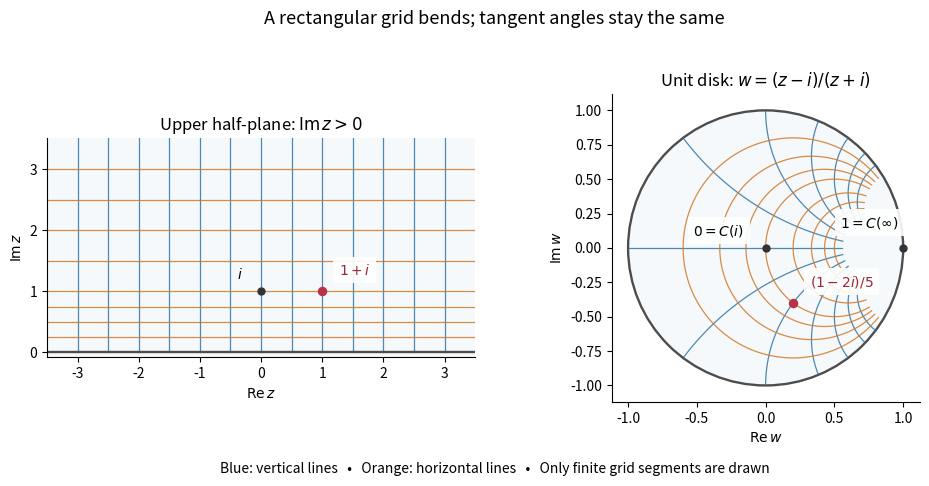

Reproduce this figure in Python. (Note: this script raises an exception after producing the figure.)
"""Map an upper half-plane grid into the disk with the Cayley transform.

Tested with Python 3.14.4, NumPy 2.3.5 and Matplotlib 3.10.7.
Write an opaque white PNG with this script's basename in the working directory.
"""

from pathlib import Path

import matplotlib

matplotlib.use("Agg")
import matplotlib.pyplot as plt
from matplotlib.patches import Circle
import numpy as np


def cayley(z):
    return (z - 1j) / (z + 1j)


def check_map():
    rng = np.random.default_rng(42)
    z = rng.uniform(-4, 4, 200) + 1j * rng.uniform(0.05, 5, 200)
    w = cayley(z)
    np.testing.assert_allclose(1 - abs(w) ** 2, 4 * z.imag / abs(z + 1j) ** 2)
    np.testing.assert_allclose(1j * (1 + w) / (1 - w), z, atol=2e-14)
    derivative = 2j / (z + 1j) ** 2
    np.testing.assert_allclose(2 * abs(derivative) / (1 - abs(w) ** 2), 1 / z.imag)
    np.testing.assert_allclose(cayley(np.array([1j, 2j, 1 + 1j])), [0, 1 / 3, (1 - 2j) / 5])
    right = -1j * z
    r = (right - 1) / (right + 1)
    np.testing.assert_allclose(r, w)
    np.testing.assert_allclose((1 + r) / (1 - r), right, atol=2e-14)
    np.testing.assert_allclose(1 - abs(r) ** 2, 4 * right.real / abs(right + 1) ** 2)
    # Multiplication by a nonzero complex derivative preserves tangent angles.
    np.testing.assert_allclose((derivative * 1j) / derivative, 1j, atol=1e-15)


def main():
    check_map()
    blue, orange = "#236ca0", "#d47723"
    fig, (plane, disk) = plt.subplots(1, 2, figsize=(10, 4.9), dpi=125)
    fig.patch.set_facecolor("white")
    plane.set_facecolor("#f5f9fc")
    disk.add_patch(Circle((0, 0), 1, facecolor="#f5f9fc", edgecolor="0.3", lw=1.7))
    y = np.linspace(0, 3.5, 700)
    x = np.linspace(-3.5, 3.5, 900)
    for a in np.arange(-3, 3.1, 0.5):
        z = a + 1j * y
        w = cayley(z)
        plane.plot(z.real, z.imag, color=blue, lw=0.9, alpha=0.8)
        disk.plot(w.real, w.imag, color=blue, lw=0.9, alpha=0.8)
    for b in [0.25, 0.5, 0.75, 1, 1.5, 2, 2.5, 3]:
        z = x + 1j * b
        w = cayley(z)
        plane.plot(z.real, z.imag, color=orange, lw=0.9, alpha=0.85)
        disk.plot(w.real, w.imag, color=orange, lw=0.9, alpha=0.85)
    plane.axhline(0, color="0.3", lw=1.7)
    # A shared grid intersection shows the preserved right angle.
    for ax, point, label, offset in [
        (plane, 1 + 1j, r"$1+i$", (12, 12)),
        (disk, cayley(1 + 1j), r"$(1-2i)/5$", (12, 12)),
    ]:
        ax.scatter(point.real, point.imag, color="#b63348", s=34, zorder=5)
        ax.annotate(label, (point.real, point.imag), xytext=offset,
                    textcoords="offset points", color="#9a2639", fontsize=10,
                    bbox={"facecolor": "white", "edgecolor": "none", "alpha": 0.9})
    plane.scatter([0], [1], color="0.2", s=25, zorder=5)
    plane.annotate(r"$i$", (0, 1), xytext=(-17, 9), textcoords="offset points")
    disk.scatter([0, 1], [0, 0], color="0.2", s=25, zorder=5)
    disk.annotate(r"$0=C(i)$", (0, 0), xytext=(-52, 9), textcoords="offset points",
                  bbox={"facecolor": "white", "edgecolor": "none", "alpha": 0.9})
    disk.annotate(r"$1=C(\infty)$", (1, 0), xytext=(-3, 15),
                  textcoords="offset points", ha="right",
                  bbox={"facecolor": "white", "edgecolor": "none", "alpha": 0.9})
    plane.set(xlim=(-3.5, 3.5), ylim=(-0.08, 3.5), xlabel=r"$\operatorname{Re}z$",
              ylabel=r"$\operatorname{Im}z$", title=r"Upper half-plane: $\operatorname{Im}z>0$")
    disk.set(xlim=(-1.12, 1.12), ylim=(-1.12, 1.12), xlabel=r"$\operatorname{Re}w$",
             ylabel=r"$\operatorname{Im}w$", title=r"Unit disk: $w=(z-i)/(z+i)$")
    for ax in (plane, disk):
        ax.set_aspect("equal")
        ax.spines[["top", "right"]].set_visible(False)
    fig.suptitle("A rectangular grid bends; tangent angles stay the same", fontsize=13)
    fig.text(0.5, 0.035, "Blue: vertical lines   •   Orange: horizontal lines   •   Only finite grid segments are drawn",
             ha="center", fontsize=10)
    fig.tight_layout(rect=(0, 0.085, 1, 0.93))
    fig.savefig(Path(__file__).with_suffix(".png").name, facecolor="white", transparent=False)
    plt.close(fig)


if __name__ == "__main__":
    main()
